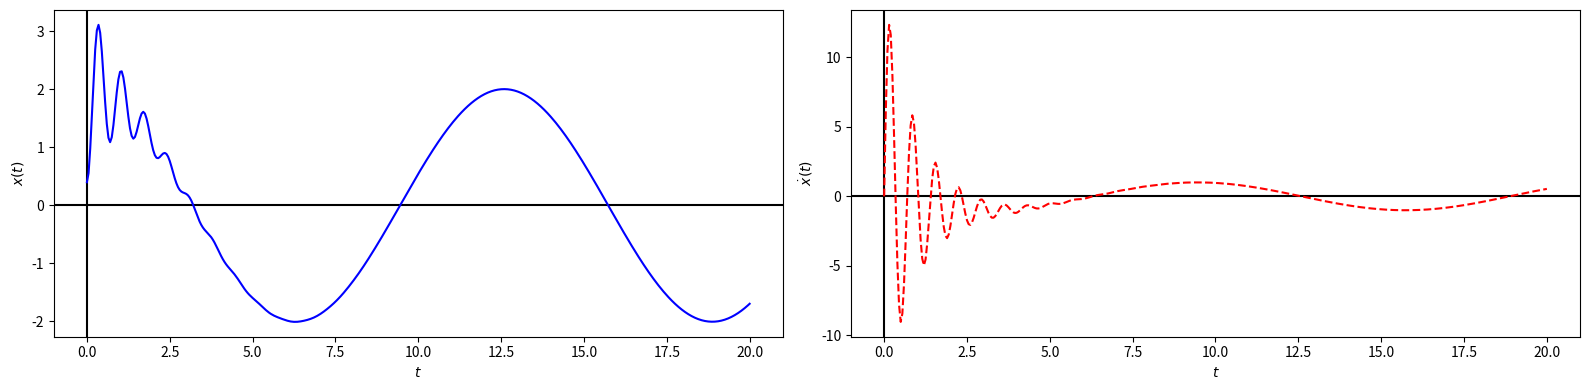
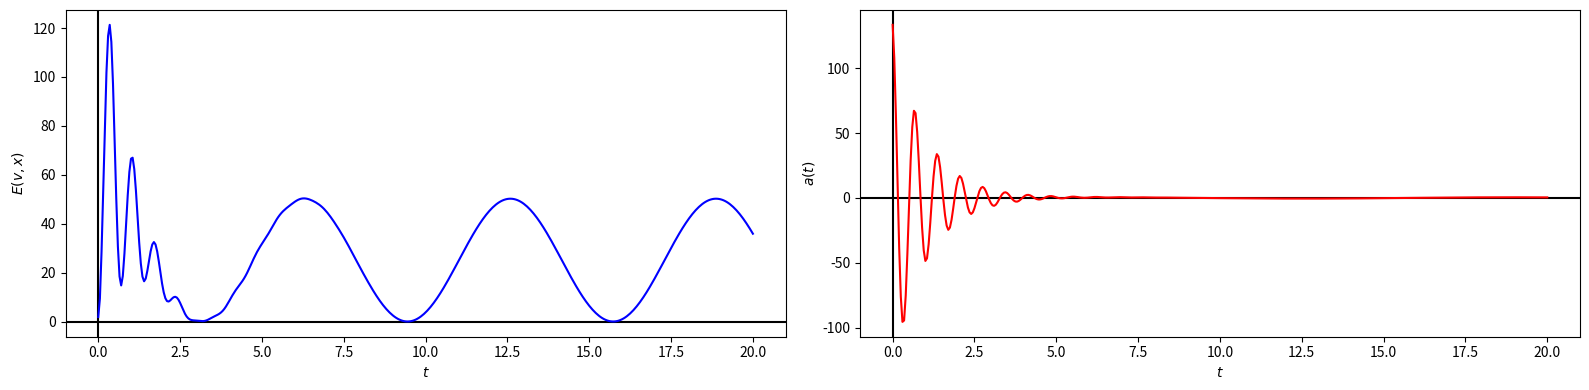
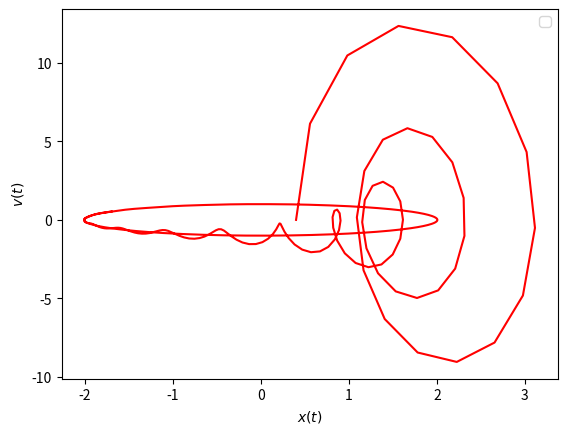

The script that saved these images, in order:
# coding: utf-8

'''
Solução do oscilador harmônico amortecido e forçado

m * x2p + eps * xp + k * x = F(t)

com as condições iniciais

x(0) = x0
xp(0)= v0

usando scipy.integrate.odeint()
'''

import numpy as np
import scipy.integrate as spi
import matplotlib.pyplot as plt


def Força(t, a0=50., beta=.5):
    return a0 * np.cos(beta*t)


def EDO(Y, t, m=.3, k=25., eps=.6, F=Força):  # a ordem de Y e t é importante!
    # Y é um vetor, vamos separar as componentes:
    x, v = Y
    # agora implemente o sistema:
    dx = v
    dv = (-k * x - eps * v + F(t)) / m
    # e retorne como vetor:
    return dx, dv


# condição inicial:
Y0 = [.4, 0]

# variável independente
h = .05
tmax = 20
t = np.arange(0, tmax + h, h)

# solução da EDO:
Y = spi.odeint(EDO, Y0, t)

# separando as variáveis x e v:
x, v = Y.T  # essa é uma maneira alternativa de escrever x, v = Y[:,0], Y[:,1]

fig = plt.figure(figsize=(16, 4))
ax1 = fig.add_subplot(121)

ax1.axhline(0, color='k')
ax1.axvline(0, color='k')

ax1.set_xlabel('$t$')
ax1.set_ylabel('$x(t)$')

ax1.plot(t, x, 'b-')

ax2 = fig.add_subplot(122)

ax2.axhline(0, color='k')
ax2.axvline(0, color='k')

ax2.set_xlabel('$t$')
ax2.set_ylabel('$\\dot x(t)$')

ax2.plot(t, v, 'r--')

plt.tight_layout()

fig = plt.figure(figsize=(16, 4))


# Pela equação da energia mecânica, e fórmulas da aceleração
m=.3
k=25.

E = 0.5*(m * v**2 + k * x**2)

def a(t, a0=50., beta=0.5, eps=.6):
 return (-k * x - eps * v + a0 * np.cos(beta*t) ) / m

a = a(t)

#Plotando
ax3 = fig.add_subplot(121)

ax3.axhline(0, color='k')
ax3.axvline(0, color='k')

ax3.set_xlabel('$t$')
ax3.set_ylabel('$E(v,x)$')

ax3.plot(t, E, 'b-')

ax4 = fig.add_subplot(122)

ax4.axhline(0, color='k')
ax4.axvline(0, color='k')

ax4.set_xlabel('$t$')
ax4.set_ylabel('$a(t)$')

ax4.plot(t, a, 'r-')

plt.tight_layout()

plt.figure()
plt.title('')
plt.xlabel(f'$x(t)$')
plt.ylabel(f'$v(t)$')
plt.plot(x, v, 'r')
plt.legend()

plt.show()
